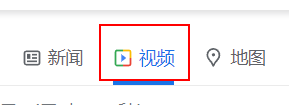
Task: 构建一个将文本添加到记事本文件并执行字体样式和大小更改的过程
Workflow: Screen Scraping demo_Google

Step 1: click on the link '视频'

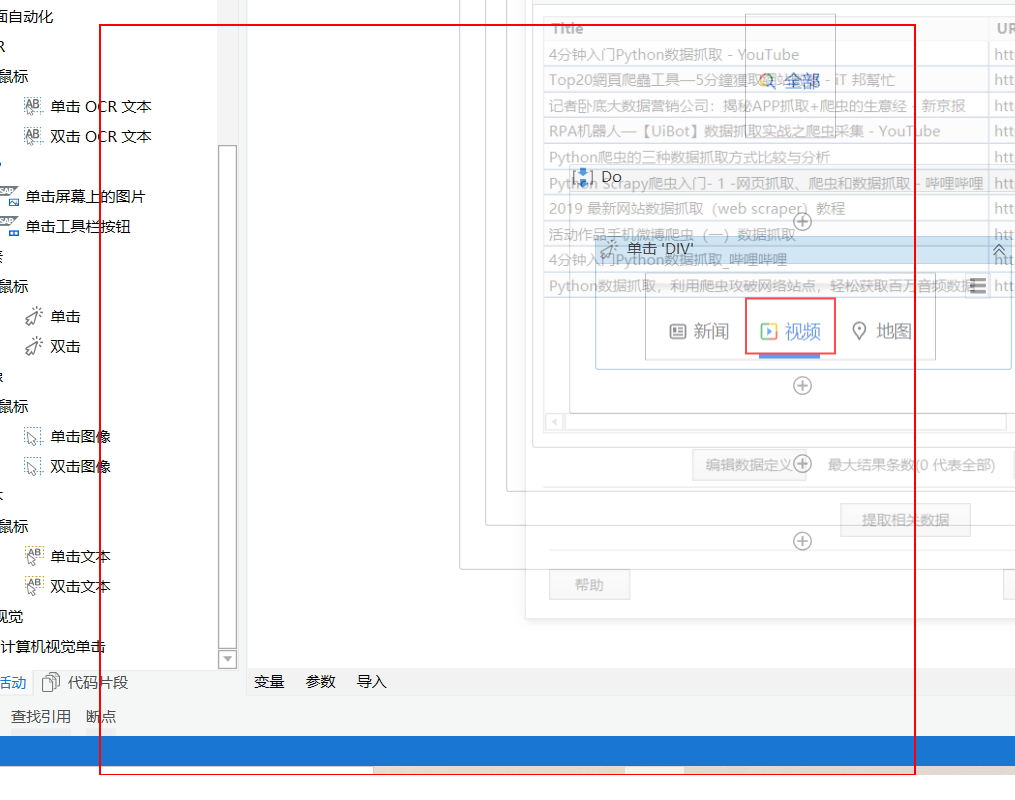
Step 2: get-text from the element 'rso'